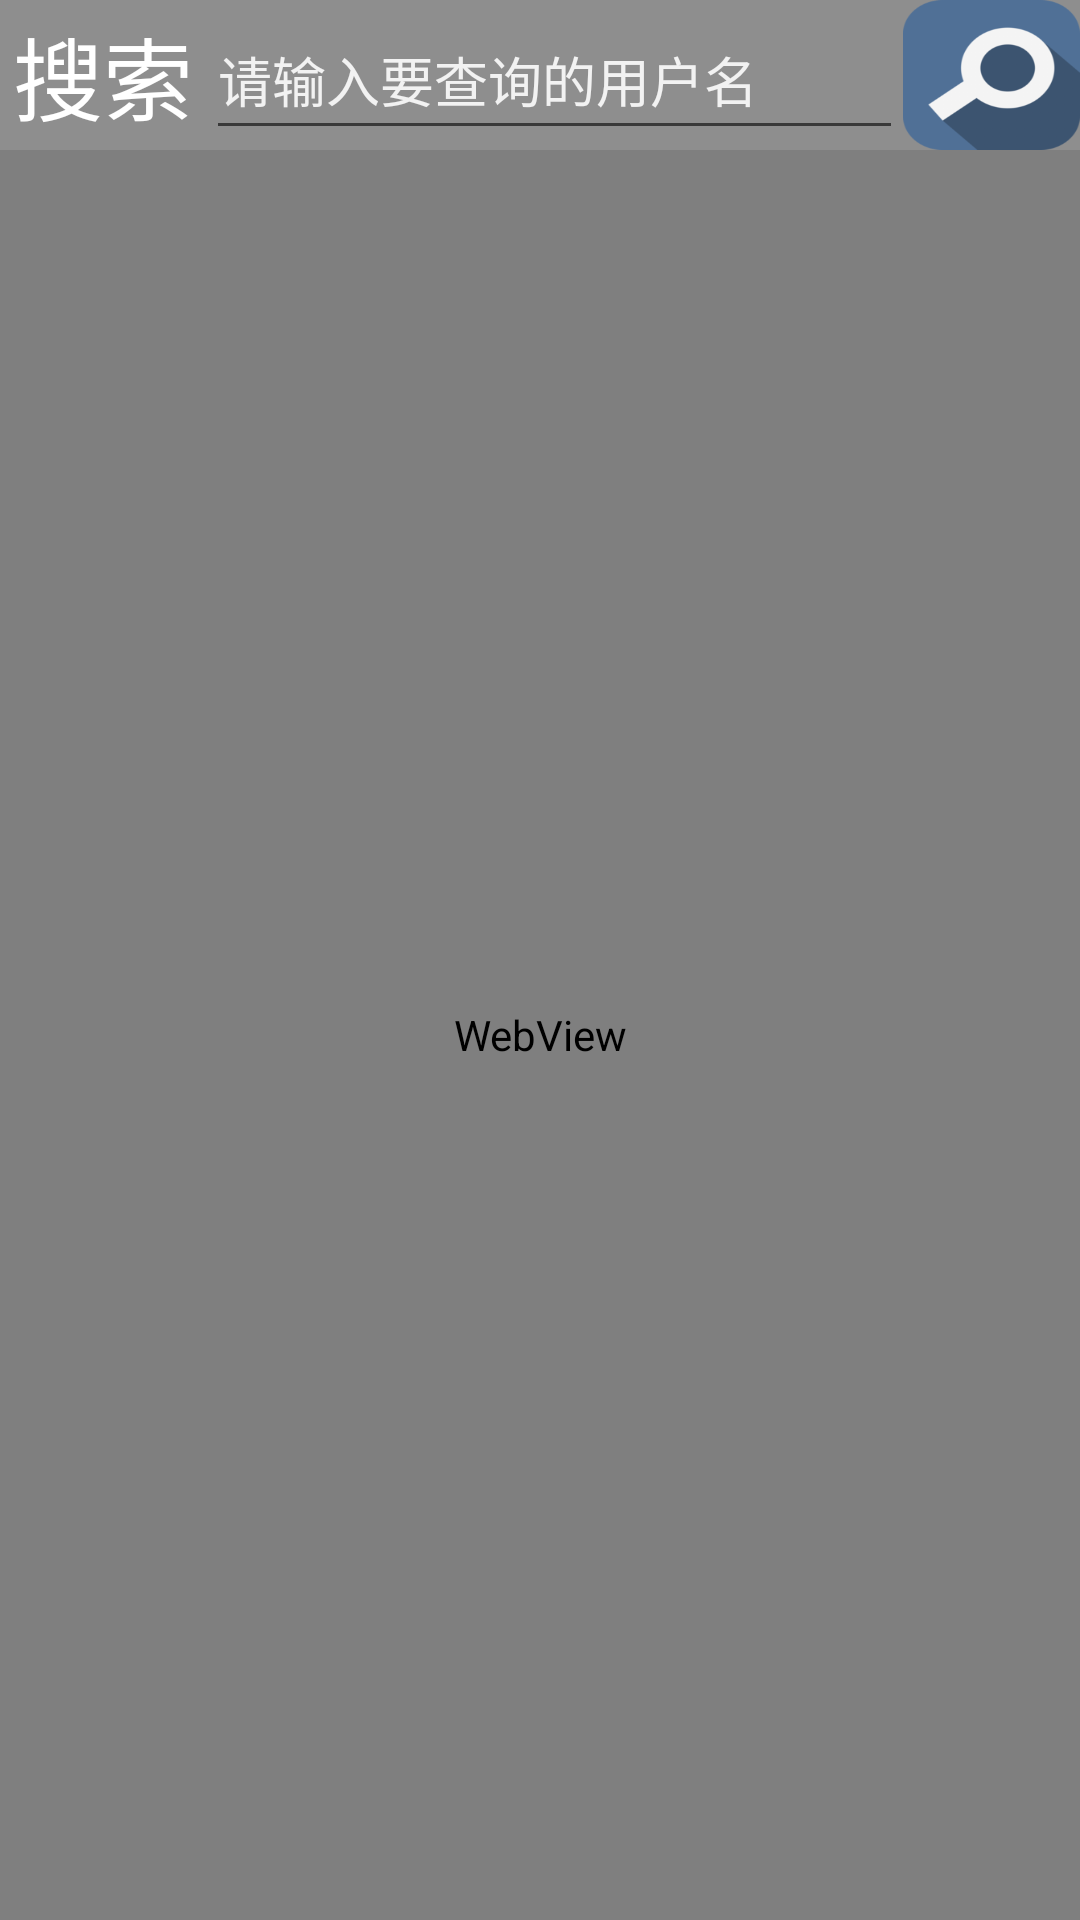

Here is an Android app screen rendered from its layout file. Give the layout XML and the strings, colors and styles it references.
<!-- AndroidManifest.xml: application theme AppTheme -->
<!-- res/layout/activity_search_user.xml -->
<?xml version="1.0" encoding="utf-8"?>
<LinearLayout xmlns:android="http://schemas.android.com/apk/res/android"
    android:layout_width="match_parent"
    android:layout_height="match_parent"
    android:orientation="vertical"
    >
    <LinearLayout
        android:orientation="horizontal"
        android:background="#8E8E8E"
        android:layout_width="match_parent"
        android:layout_height="50dp">
<TextView
    android:text="搜索"
    android:layout_weight="1"
    android:layout_width="wrap_content"
    android:layout_height="match_parent"
    android:textColor="#FFFFFF"
    android:gravity="center"
    android:textSize="30dp"/>
<EditText
    android:textColorHint="#F2F2F2"
    android:textColor="#FFFFFF"
    android:id="@+id/username"
    android:hint="请输入要查询的用户名"
    android:layout_width="wrap_content"
    android:layout_height="match_parent"
    android:layout_weight="5"
    />
    <ImageButton
        android:id="@+id/sure"
        android:layout_weight="1"
        android:layout_width="50dp"
        android:layout_height="50dp"
        android:background="@drawable/search"
        android:layout_marginRight="0dp"/>
    </LinearLayout>
    <WebView
        android:id="@+id/userresult"
        android:layout_width="match_parent"
        android:layout_height="match_parent"/>
</LinearLayout>
<!-- resources referenced by this layout -->
<resources>
  <!-- drawable search: jpg bitmap (drawable, 28763 bytes) -->
  <style name="AppTheme" parent="Theme.AppCompat.Light.NoActionBar">
          
          <item name="colorPrimary">@color/colorPrimary</item>
          <item name="colorPrimaryDark">@color/colorPrimaryDark</item>
          <item name="colorAccent">@color/colorAccent</item>
      </style>
  <!-- not gathered from this repository: default colours our renderer supplied (Android Studio template values) -->
  <color name="colorPrimary">#FF6200EE</color>
  <color name="colorPrimaryDark">#FF3700B3</color>
  <color name="colorAccent">#FF03DAC5</color>
</resources>
